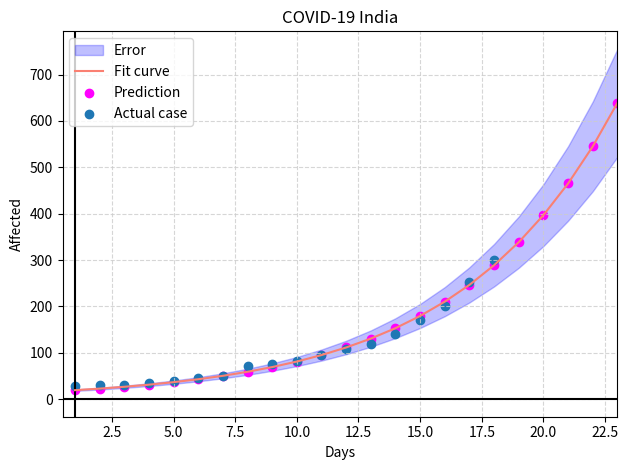

Recreate this plot in Python.
#! /usr/bin/env python3

import matplotlib.pyplot as plt
import numpy as np
from scipy.optimize import curve_fit

# plt.style.use('ggplot')

next_ = 5
no_days = 18
days = np.arange(1, no_days + 1, 1)
next_days = np.arange(1, no_days + next_ + 1, 1)

y = np.array([29, 30, 31, 34, 39, 45, 50, 71, 76, 83, 95,
        109, 120, 141, 171, 202, 252, 301])

def fit(x, a, tau):
    return a * np.exp(x/tau)

def error(pcov):
    a_sd, tau_sd = np.sqrt(np.diag(pcov))
    error_ar = np.ones(no_days + next_)
    for i in range(no_days + next_):
        error_ar[i] = fit(next_days[i], a, tau) * (a_sd/a + next_days[i] * tau_sd/ tau**2)

    return error_ar

(a, tau), pcov = curve_fit( fit, days, y)

print("Prediction in the next {} days:\n".format(next_))
for i in range(1, next_+1):
    print("Day {}: {}".format(no_days + i, int(a * np.exp((no_days + i)/tau))))


plt.title("COVID-19 India")
plt.axhline(color='black')
plt.axvline(1, color='black')
plt.grid(True, linestyle="--", color='#cccccc', alpha=0.8)

plt.fill_between(next_days, fit(next_days, a, tau) - error(pcov), 
                    fit(next_days, a, tau) + error(pcov), color="blue", alpha = 0.25, label="Error")
plt.plot(next_days, a * np.exp(next_days/tau), color="salmon", label="Fit curve")
plt.scatter(next_days, a * np.exp(next_days/tau), color="magenta", label="Prediction")
plt.scatter(days, y, label="Actual case")

plt.xlabel("Days")
plt.xlim(0.5, no_days + next_)
plt.ylabel('Affected')


plt.legend(loc=2)
plt.savefig("plot.png")
plt.tight_layout()

plt.show()